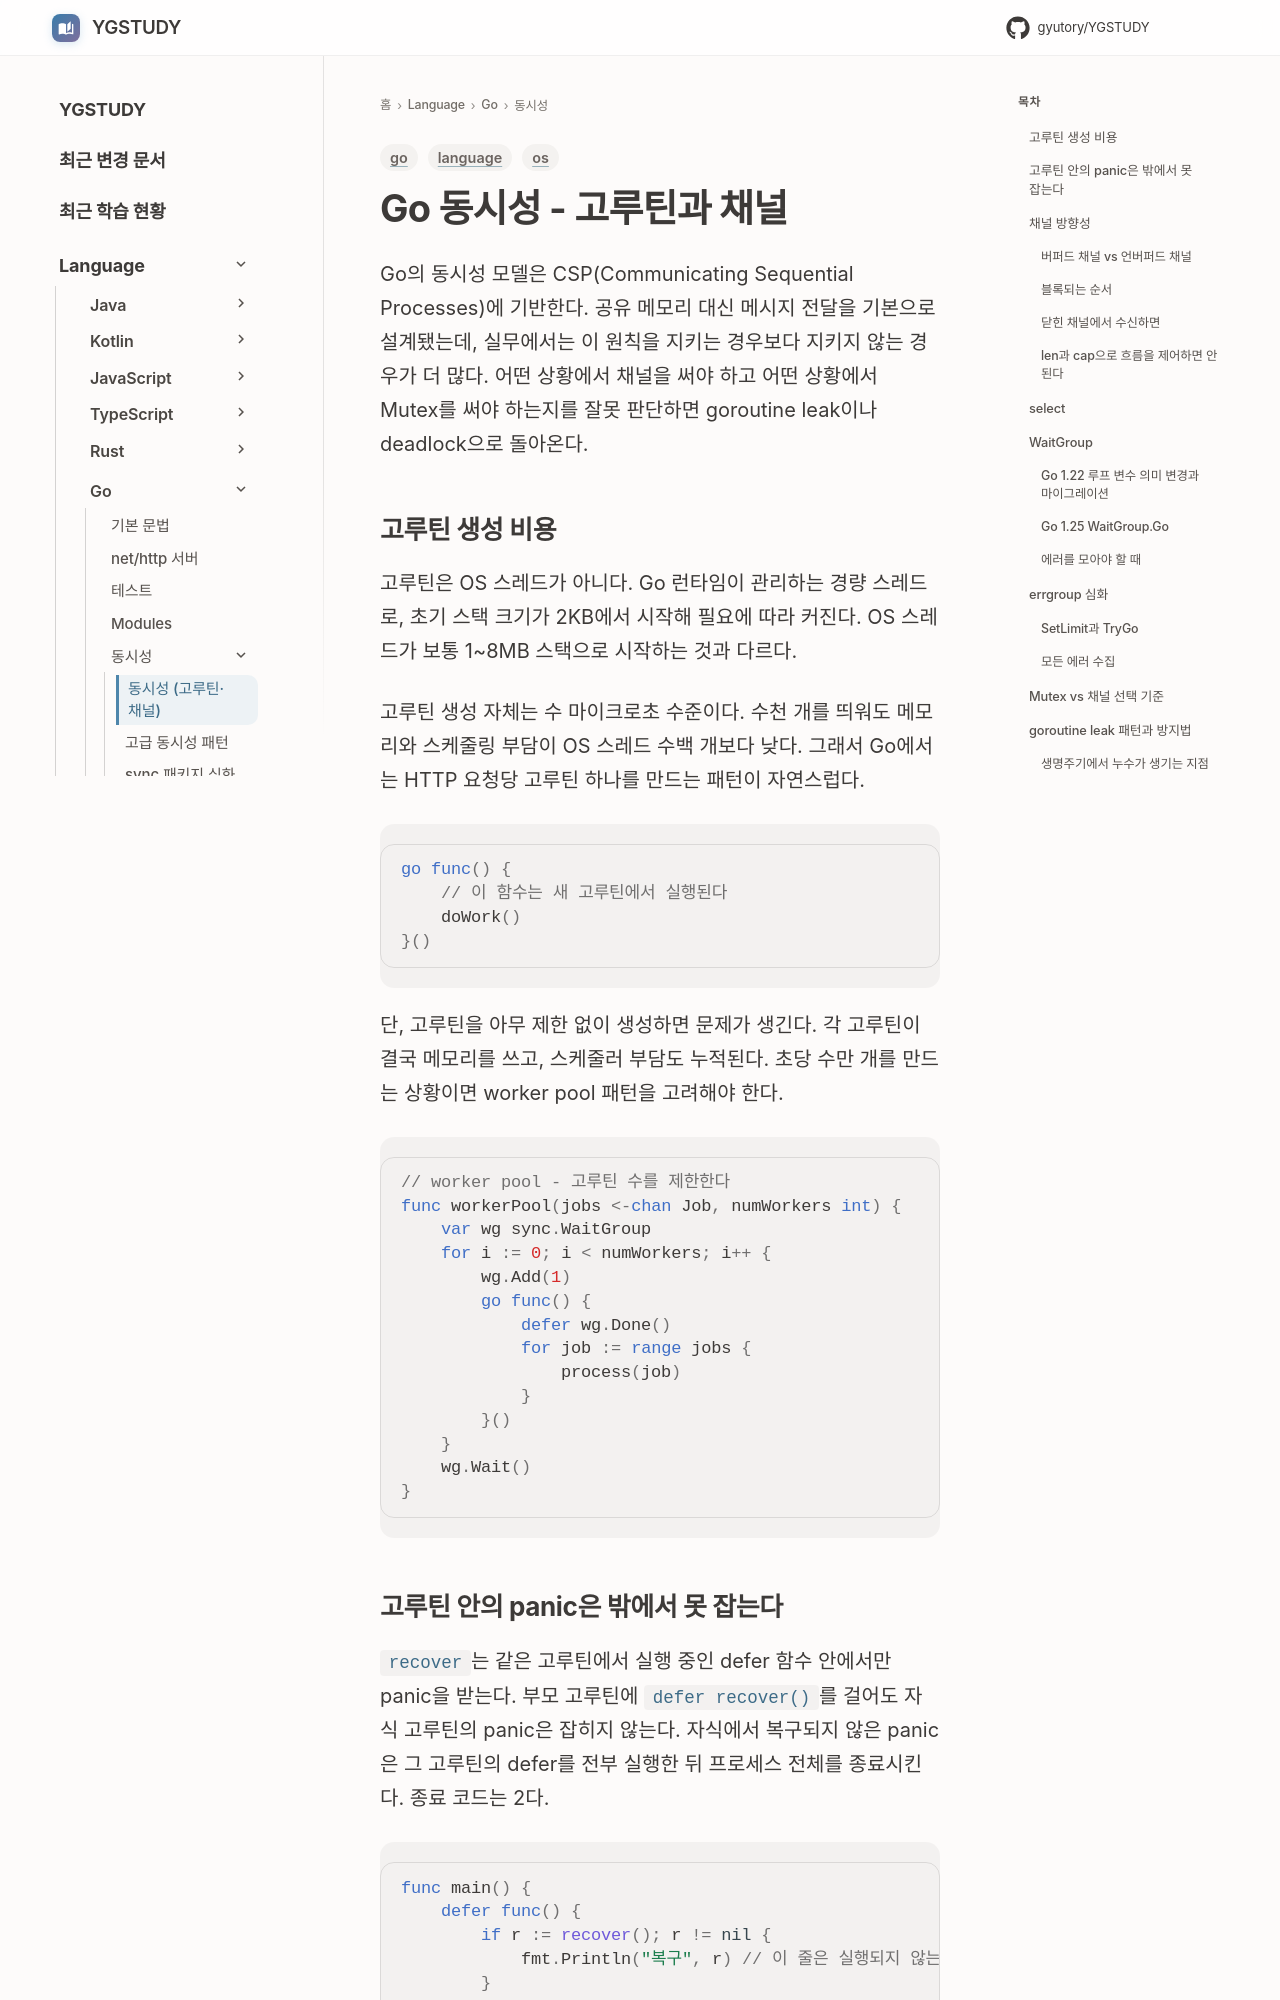

repository: GYUTORY/YGSTUDY · page: Language/Go/Go_Concurrency/index.html · generator: mkdocs

---
title: Go 동시성 - 고루틴과 채널
tags: [go, os, language]
updated: 2026-11-04
---

# Go 동시성 - 고루틴과 채널

Go의 동시성 모델은 CSP(Communicating Sequential Processes)에 기반한다. 공유 메모리 대신 메시지 전달을 기본으로 설계됐는데, 실무에서는 이 원칙을 지키는 경우보다 지키지 않는 경우가 더 많다. 어떤 상황에서 채널을 써야 하고 어떤 상황에서 Mutex를 써야 하는지를 잘못 판단하면 goroutine leak이나 deadlock으로 돌아온다.

## 고루틴 생성 비용

고루틴은 OS 스레드가 아니다. Go 런타임이 관리하는 경량 스레드로, 초기 스택 크기가 2KB에서 시작해 필요에 따라 커진다. OS 스레드가 보통 1~8MB 스택으로 시작하는 것과 다르다.

고루틴 생성 자체는 수 마이크로초 수준이다. 수천 개를 띄워도 메모리와 스케줄링 부담이 OS 스레드 수백 개보다 낮다. 그래서 Go에서는 HTTP 요청당 고루틴 하나를 만드는 패턴이 자연스럽다.

```go
go func() {
    // 이 함수는 새 고루틴에서 실행된다
    doWork()
}()
```

단, 고루틴을 아무 제한 없이 생성하면 문제가 생긴다. 각 고루틴이 결국 메모리를 쓰고, 스케줄러 부담도 누적된다. 초당 수만 개를 만드는 상황이면 worker pool 패턴을 고려해야 한다.

```go
// worker pool - 고루틴 수를 제한한다
func workerPool(jobs <-chan Job, numWorkers int) {
    var wg sync.WaitGroup
    for i := 0; i < numWorkers; i++ {
        wg.Add(1)
        go func() {
            defer wg.Done()
            for job := range jobs {
                process(job)
            }
        }()
    }
    wg.Wait()
}
```
